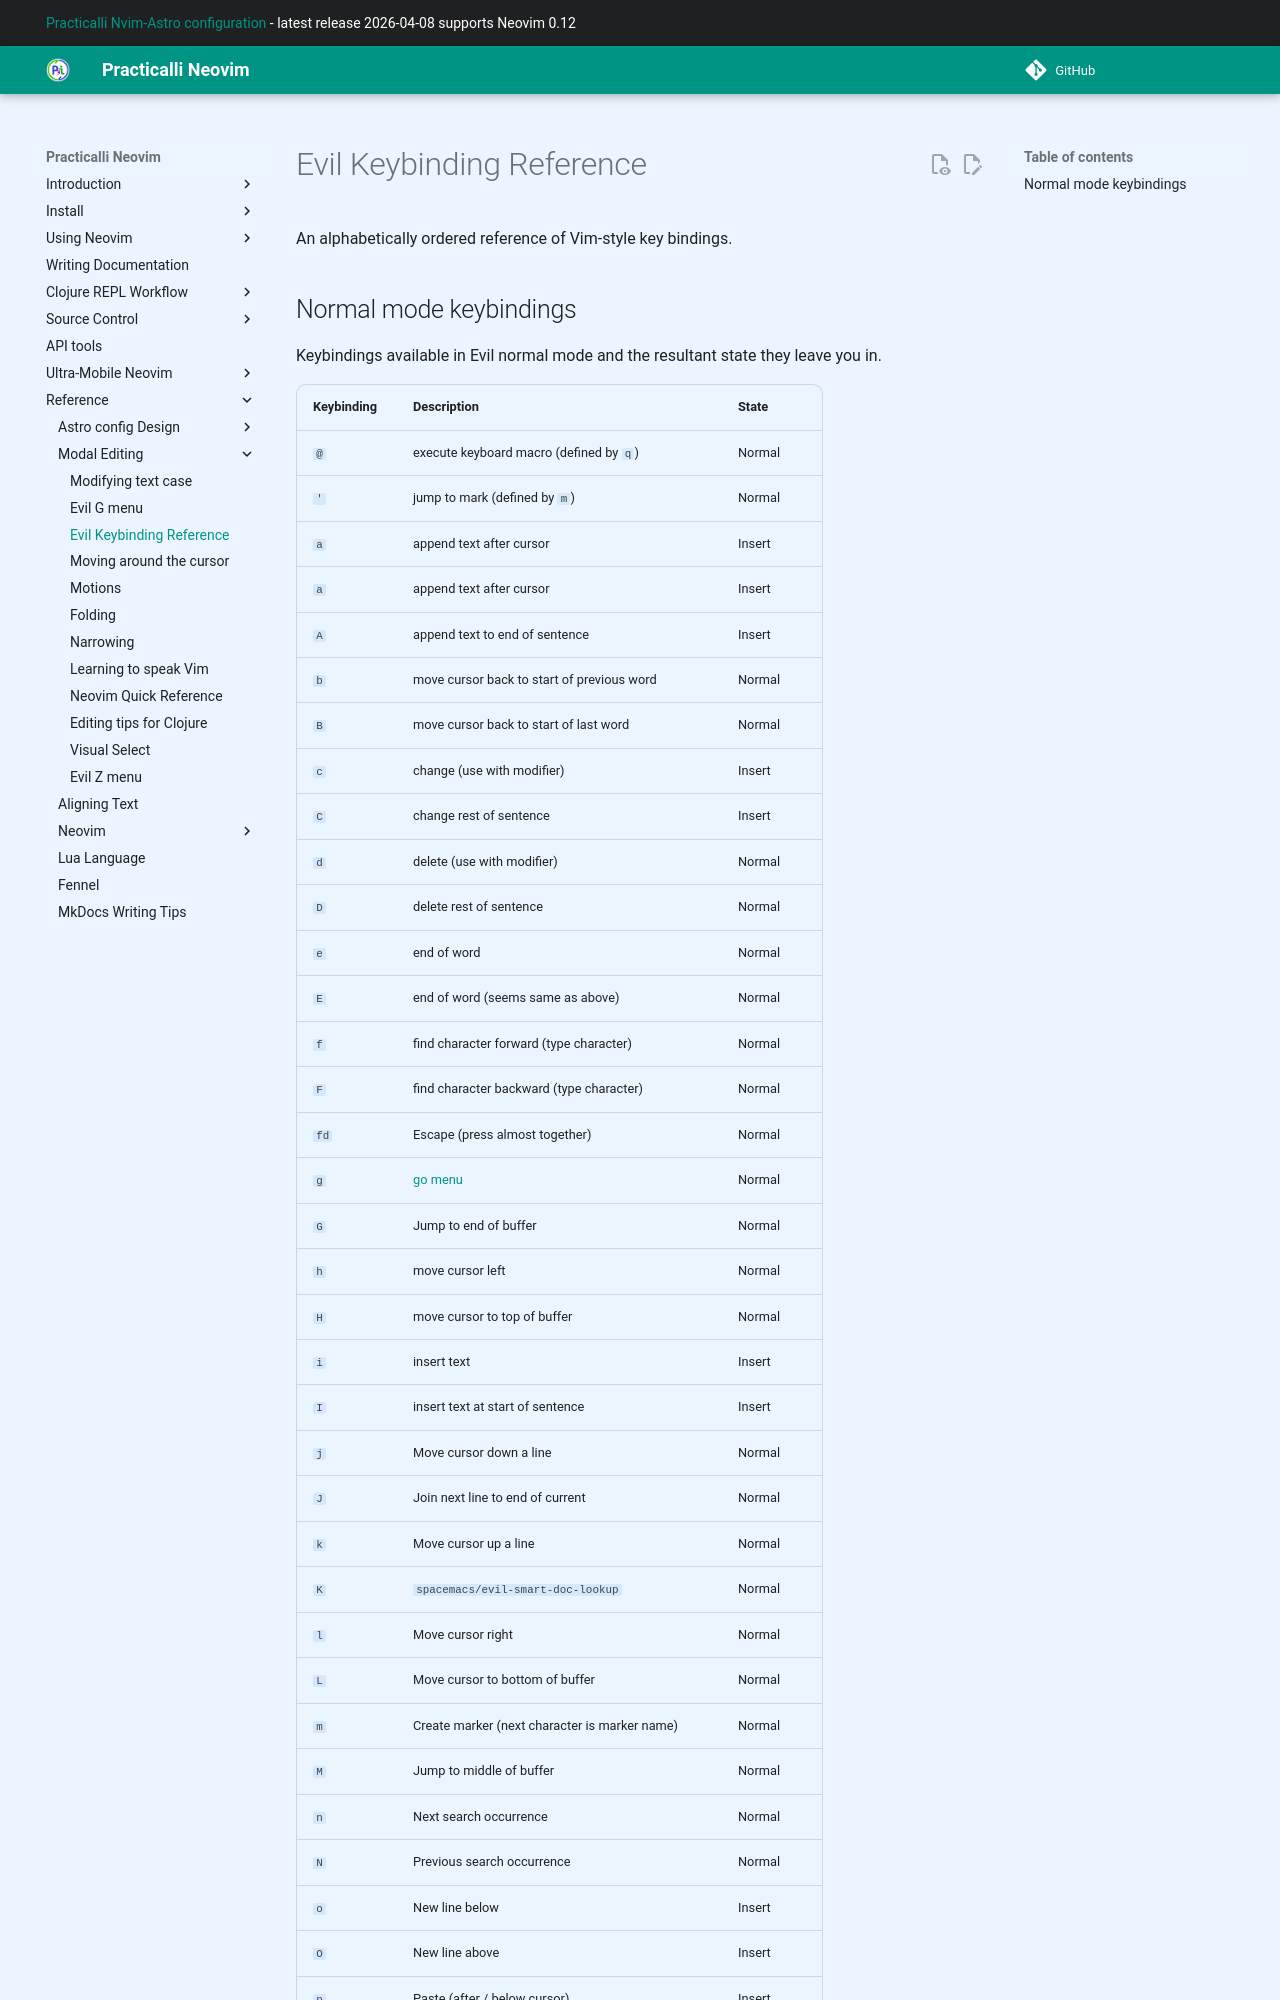

repository: practicalli/neovim · page: reference/modal-editing/key-binding-reference/index.html · generator: mkdocs

# Evil Keybinding Reference

An alphabetically ordered reference of Vim-style key bindings.


## Normal mode keybindings

Keybindings available in Evil normal mode and the resultant state they leave you in.
